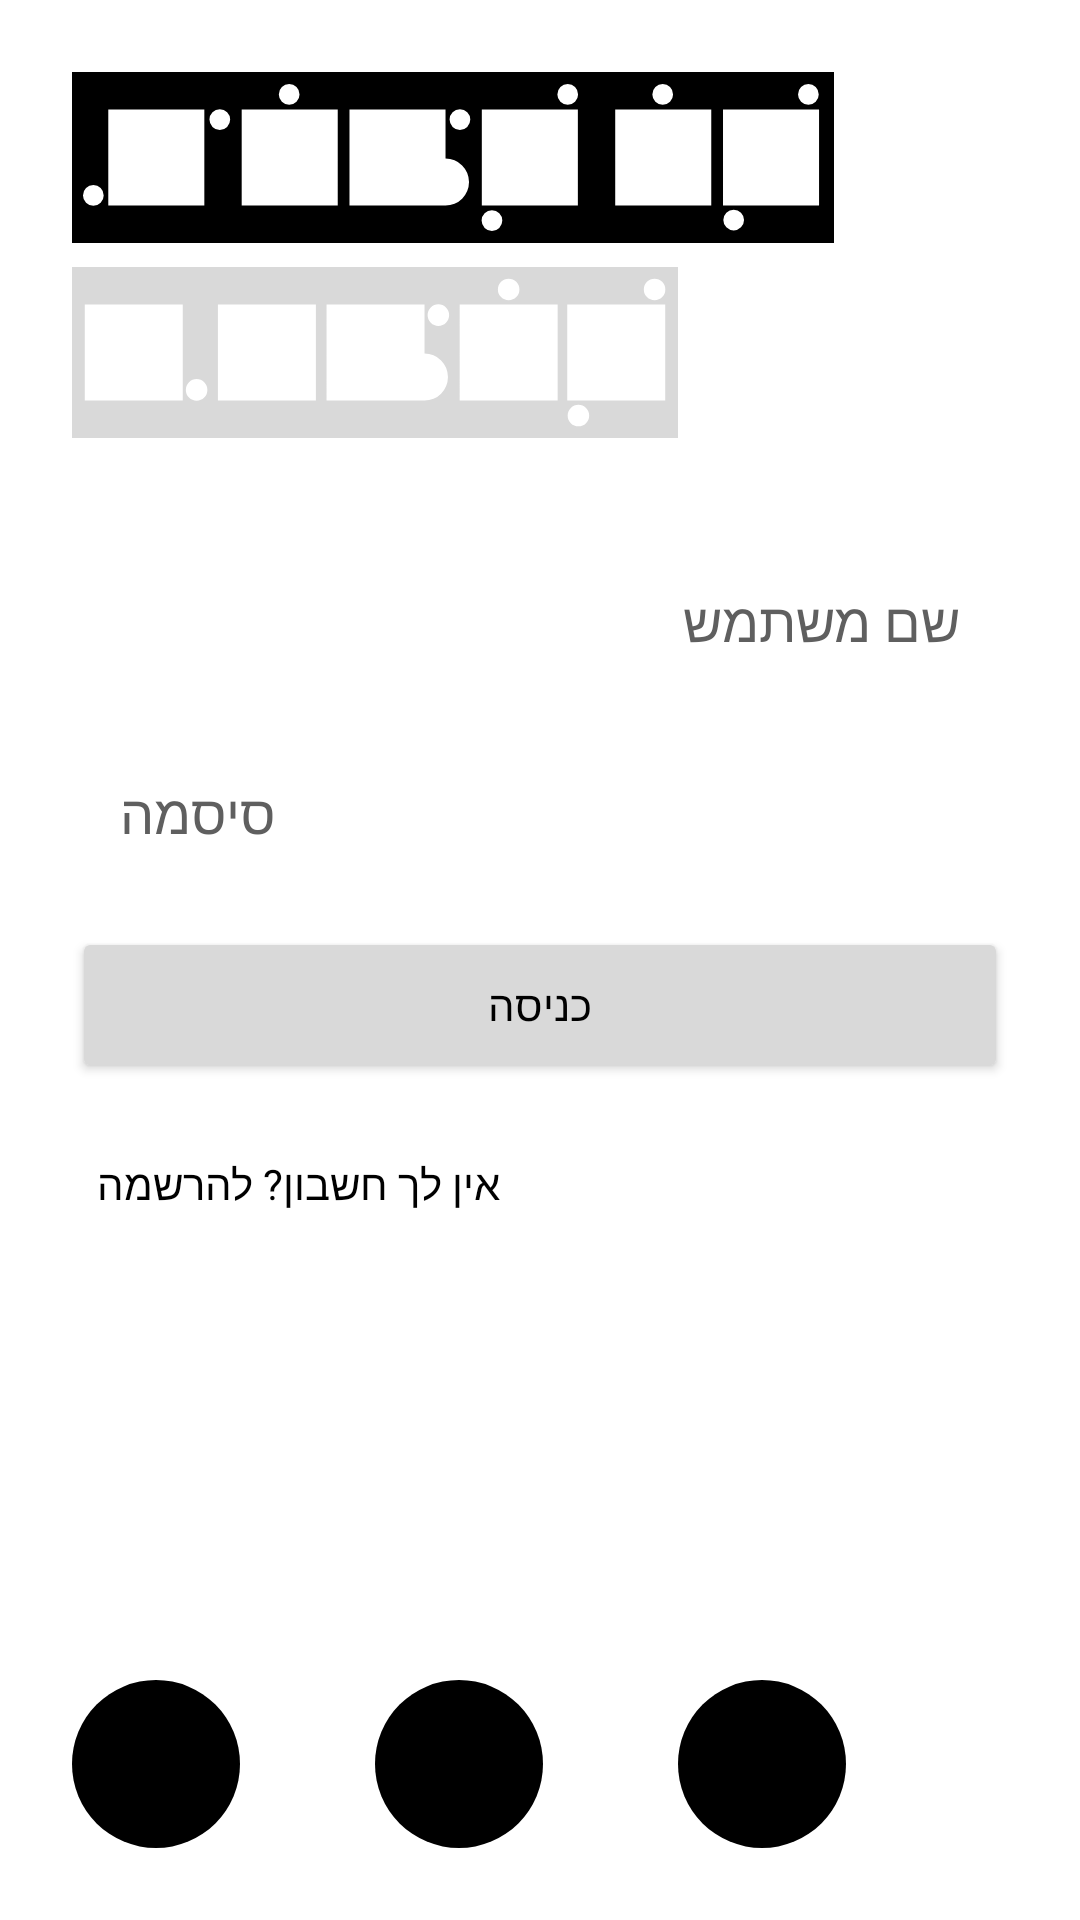

Reconstruct the res/layout file that produces this screen, plus the resources it refers to.
<!-- AndroidManifest.xml: application theme Theme.Rmap -->
<!-- res/layout/activity_login.xml -->
<?xml version="1.0" encoding="utf-8"?>
<LinearLayout xmlns:android="http://schemas.android.com/apk/res/android"
    xmlns:app="http://schemas.android.com/apk/res-auto"
    android:id="@+id/main"
    android:layout_width="match_parent"
    android:layout_height="match_parent"
    android:background="#FFFFFF"
    android:orientation="vertical">

    <ScrollView
        android:layout_width="match_parent"
        android:layout_height="0dp"
        android:layout_weight="1"
        android:fillViewport="true">

        <LinearLayout
            android:layout_width="match_parent"
            android:layout_height="wrap_content"
            android:orientation="vertical"
            android:padding="24dp">

            <ImageView
                android:layout_width="wrap_content"
                android:layout_height="wrap_content"
                android:contentDescription="@string/login_title"
                android:src="@drawable/title_wide"
                android:tint="#000000" />

            <ImageView
                android:layout_width="wrap_content"
                android:layout_height="wrap_content"
                android:layout_marginTop="8dp"
                android:importantForAccessibility="no"
                android:src="@drawable/title_narrow"
                android:tint="#D9D9D9" />

            <EditText
                android:id="@+id/etUser"
                android:layout_width="match_parent"
            android:layout_height="52dp"
            android:layout_marginTop="35dp"
            android:background="@drawable/bg_field"
            android:paddingStart="16dp"
            android:paddingEnd="16dp"
            android:textColor="#000000"
            android:textColorHint="#5F5F5F"
                android:hint="@string/hint_user"
                android:importantForAutofill="no"
                android:inputType="text" />

            <EditText
                android:id="@+id/etPass"
                android:layout_width="match_parent"
            android:layout_height="52dp"
            android:layout_marginTop="12dp"
            android:background="@drawable/bg_field"
            android:paddingStart="16dp"
            android:paddingEnd="16dp"
            android:textColor="#000000"
            android:textColorHint="#5F5F5F"
                android:hint="@string/hint_pass"
                android:importantForAutofill="no"
                android:inputType="textPassword" />

            <Button
                android:id="@+id/btnLogin"
                android:layout_width="match_parent"
            android:layout_height="52dp"
            android:layout_marginTop="12dp"
            android:backgroundTint="#D9D9D9"
            android:textAllCaps="false"
            android:textColor="#000000"
            app:cornerRadius="0dp"
                android:text="@string/btn_login" />

            <TextView
                android:id="@+id/tvToRegister"
                android:layout_width="wrap_content"
                android:layout_height="wrap_content"
                android:layout_marginTop="16dp"
                android:padding="8dp"
                android:text="@string/to_register"
                android:textColor="#000000" />
        </LinearLayout>
    </ScrollView>

    
    <LinearLayout
        android:layout_width="match_parent"
        android:layout_height="wrap_content"
        android:orientation="horizontal"
        android:paddingStart="24dp"
        android:paddingEnd="24dp"
        android:paddingTop="12dp"
        android:paddingBottom="24dp">

        <View
            android:id="@+id/btnSocial1"
            android:layout_width="56dp"
            android:layout_height="56dp"
            android:background="@drawable/bg_circle" />

        <View
            android:id="@+id/btnSocial2"
            android:layout_width="56dp"
            android:layout_height="56dp"
            android:layout_marginStart="45dp"
            android:background="@drawable/bg_circle" />

        <View
            android:id="@+id/btnSocial3"
            android:layout_width="56dp"
            android:layout_height="56dp"
            android:layout_marginStart="45dp"
            android:background="@drawable/bg_circle" />
    </LinearLayout>
</LinearLayout>
<!-- resources referenced by this layout -->
<resources>
  <!-- drawable bg_circle (drawable) -->
  <?xml version="1.0" encoding="utf-8"?>
  <shape xmlns:android="http://schemas.android.com/apk/res/android"
      android:shape="oval">
      <solid android:color="#000000" />
  </shape>
  <!-- drawable title_narrow (drawable) -->
  <?xml version="1.0" encoding="utf-8"?>
  <vector xmlns:android="http://schemas.android.com/apk/res/android"
      android:width="202dp"
      android:height="57dp"
      android:viewportWidth="569"
      android:viewportHeight="160">
      <path
          android:fillColor="#000000"
          android:fillType="evenOdd"
          android:pathData="M0,0h569v160h-569zM12,35h92v90h-92zM137,35h92v90h-92zM364,35h92v90h-92zM465,35h92v90h-92zM239,35h92v46a22,22 0 0 1 0,44h-92zM399.9,21a10.1,10.1 0 1 0 20.2,0a10.1,10.1 0 1 0 -20.2,0zM536.9,21a10.1,10.1 0 1 0 20.2,0a10.1,10.1 0 1 0 -20.2,0zM333.9,45a10.1,10.1 0 1 0 20.2,0a10.1,10.1 0 1 0 -20.2,0zM106.9,115a10.1,10.1 0 1 0 20.2,0a10.1,10.1 0 1 0 -20.2,0zM465.4,139a10.1,10.1 0 1 0 20.2,0a10.1,10.1 0 1 0 -20.2,0z" />
  </vector>
  <!-- drawable title_wide (drawable) -->
  <?xml version="1.0" encoding="utf-8"?>
  <vector xmlns:android="http://schemas.android.com/apk/res/android"
      android:width="254dp"
      android:height="57dp"
      android:viewportWidth="714"
      android:viewportHeight="160">
      <path
          android:fillColor="#000000"
          android:fillType="evenOdd"
          android:pathData="M0,0h714v160h-714zM34,35h90v90h-90zM159,35h90v90h-90zM384,35h90v90h-90zM509,35h90v90h-90zM610,35h90v90h-90zM260,35h90v46a22,22 0 0 1 0,44h-90zM193.8,21a9.7,9.7 0 1 0 19.4,0a9.7,9.7 0 1 0 -19.4,0zM454.8,21a9.7,9.7 0 1 0 19.4,0a9.7,9.7 0 1 0 -19.4,0zM543.8,21a9.7,9.7 0 1 0 19.4,0a9.7,9.7 0 1 0 -19.4,0zM680.3,21a9.7,9.7 0 1 0 19.4,0a9.7,9.7 0 1 0 -19.4,0zM128.8,44.5a9.7,9.7 0 1 0 19.4,0a9.7,9.7 0 1 0 -19.4,0zM353.8,44.5a9.7,9.7 0 1 0 19.4,0a9.7,9.7 0 1 0 -19.4,0zM10.3,115.5a9.7,9.7 0 1 0 19.4,0a9.7,9.7 0 1 0 -19.4,0zM383.8,139a9.7,9.7 0 1 0 19.4,0a9.7,9.7 0 1 0 -19.4,0zM610.3,138.5a9.7,9.7 0 1 0 19.4,0a9.7,9.7 0 1 0 -19.4,0z" />
  </vector>
  <string name="btn_login">כניסה</string>
  <string name="hint_pass">סיסמה</string>
  <string name="hint_user">שם משתמש</string>
  <string name="login_title">כניסה</string>
  <string name="to_register">אין לך חשבון? להרשמה</string>
  <style name="Theme.Rmap" parent="Base.Theme.Rmap" />
  <style name="Base.Theme.Rmap" parent="Theme.Material3.DayNight.NoActionBar">
          
          
      </style>
</resources>
